Run: headless pygame with SDL's dummy video driver; simulated clock (each Clock.tick advances the game by its frame time, no real sleeping); random seed 0; keys injected as events and as key.get_pressed() state; mouse plan: one left click at the window centre at the start of phase 2, then a move to the lower-right quarter at the start of phase 3.
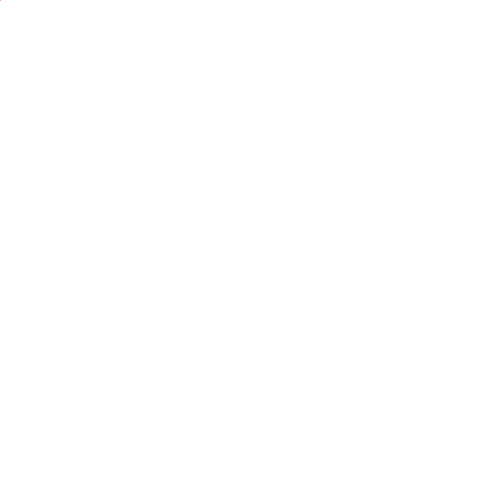
Frame 1 of 4 · flips 1–60 · no input
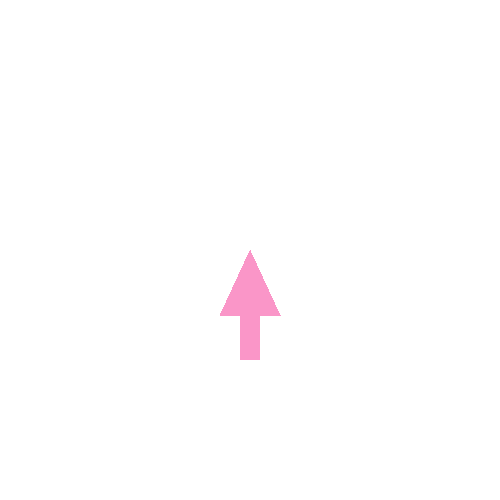
Frame 2 of 4 · flips 61–180 · clicked the window centre · tapped SPACE, RETURN · held RIGHT (→), D
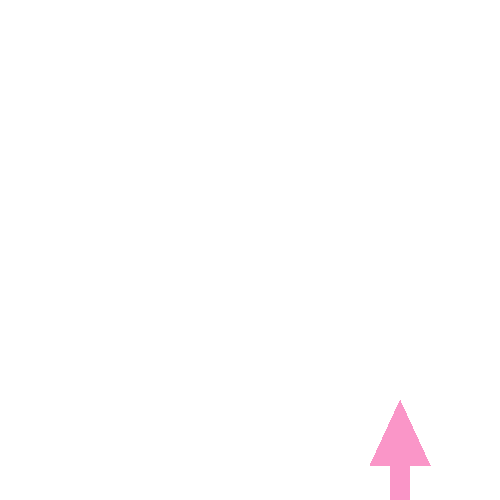
Frame 3 of 4 · flips 181–300 · moved the mouse to the lower-right quarter · held DOWN (↓), S
Frame 4 of 4 · flips 301–420 · held LEFT (←), A, UP (↑), W · screen unchanged from frame 3, image omitted

The pygame program that drew these frames:

"""
LESSON: RPS Wars Project
EXERCISE: Pointer
"""

#### ---- LIBRARIES ---- ####

# Import pygame

import pygame

# Initialize pygame

pygame.init()

#### ----------------------------- ####
#### ---- DRAW ARROW FUNCTION ---- ####
#### ----------------------------- ####

# DEFINE the function draw_arrow with PARAMETERS
# window, point, color, and up

def draw_arrow(window, point, color, up):

    # --- Calculate points --- #

    # Assign x, y the value point

    (x, y) = point

    # If up

    if up:

        # Assign mid the value y + 65

        mid = y - 65

        # Assign base_y the value mid

        base_y = mid - 45

    # Otherwise

    else:

        # Assign mid the value y - 65

        mid = y + 65

        # Assign base_y the value y - 110

        base_y = mid

    # Assign head_left the value x - 30

    head_left = x - 30

    # Assign head_right the value x + 30

    head_right = x + 30

    # Assign base_left the value x - 10

    base_left = x - 10

    # --- Draw shapes --- #

    # Draw a polygon with window and color connecting
    # points (x, y), (head_left, mid), (head_right, mid)

    pygame.draw.polygon(window, color, [(x, y), (head_left, mid), (head_right, mid)])

    # Create a Rect called base at base_left, base_y,
    # with width 20 and height 45

    base = pygame.Rect(base_left, base_y, 20, 45)

    # Draw the base rect in window with color
    # ---> TEST AFTER THIS LINE <--- #

    pygame.draw.rect(window, color, base)


#### ---------------------- ####
#### ---- MAIN PROGRAM ---- ####
#### ---------------------- ####

# Set w to a new 500 x 500 window

w = pygame.display.set_mode([500, 500])

# Set up_arrow to True

up_arrow = True

#### ---- MAIN LOOP ---- ####

# Set drawing to True

drawing = True

# Loop while drawing

while drawing:

    # --- Event loop --- #

    # Create an event loop

    for event in pygame.event.get():

        # If the event type is QUIT

        if event.type == pygame.QUIT:

            # Set drawing to False

            drawing = False

        # Else if the event type is MOUSEBUTTONDOWN

        elif event.type == pygame.MOUSEBUTTONDOWN:

            # Set up_arrow to not up_arrow

            up_arrow = not up_arrow

    # --- Draw arrow --- #

    # Set mouse to the mouse position

    mouse = pygame.mouse.get_pos()

    # Fill the window with white

    w.fill((255, 255, 255))

    # CALL draw_arrow with w, mouse, the color of your
    # choice, and up_arrow

    draw_arrow(w, mouse, (250, 150, 200), up_arrow)

    # Flip the display
    # ---> TEST AFTER THIS LINE <--- #

    pygame.display.flip()



# Turn in your Coding Exercise.
